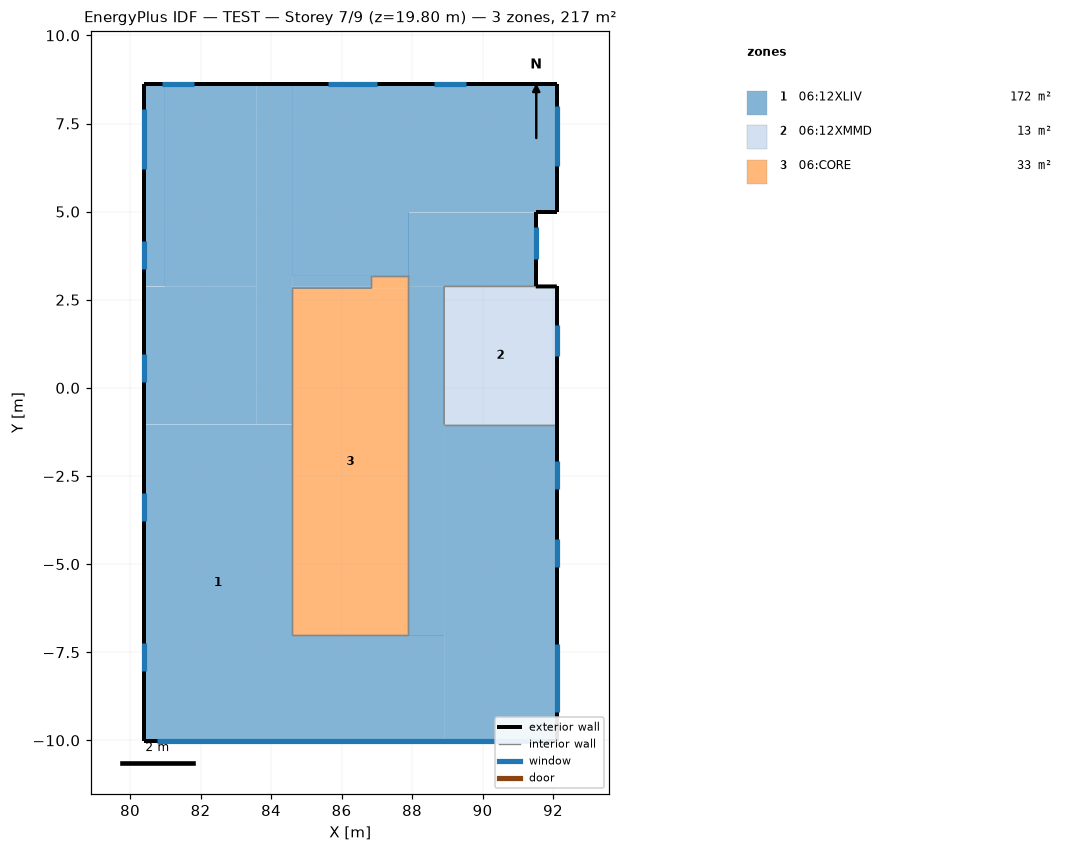
=== STOREY PLAN SPEC (per zone: floor XY polygon, exterior-wall plan segments, windows/doors) ===
zone 1: 06:12XLIV  (171.9 m²)
  floor: (85.95, -10.02) (84.60, -10.02) (84.60, -7.02) (85.95, -7.02)
  floor: (80.99, 5.03) (80.39, 5.03) (80.39, 8.62) (80.99, 8.62)
  floor: (83.59, 2.88) (80.99, 2.88) (80.99, 8.62) (83.59, 8.62)
  floor: (84.60, -1.04) (83.59, -1.04) (83.59, 8.62) (84.60, 8.62)
  floor: (84.60, -10.02) (80.39, -10.02) (80.39, -1.04) (84.60, -1.04)
  floor: (92.11, -10.02) (88.91, -10.02) (88.91, -1.04) (92.11, -1.04)
  floor: (88.91, -7.02) (87.90, -7.02) (87.90, 2.88) (88.91, 2.88)
  floor: (88.91, -10.02) (85.95, -10.02) (85.95, -7.02) (88.91, -7.02)
  floor: (86.85, 2.83) (84.60, 2.83) (84.60, 2.88) (86.85, 2.88)
  floor: (86.85, 2.88) (84.60, 2.88) (84.60, 3.18) (86.85, 3.18)
  floor: (87.90, 3.18) (84.60, 3.18) (84.60, 4.98) (87.90, 4.98)
  floor: (91.51, 2.88) (87.90, 2.88) (87.90, 4.98) (91.51, 4.98)
  floor: (92.11, 4.98) (84.60, 4.98) (84.60, 8.62) (92.11, 8.62)
  floor: (83.59, -1.04) (80.39, -1.04) (80.39, 2.88) (83.59, 2.88)
  floor: (80.99, 2.88) (80.39, 2.88) (80.39, 5.03) (80.99, 5.03)
  exterior wall: (92.11, -10.02) – (92.11, -1.04)  [9.0 m]
    window: (92.11, -9.20) – (92.11, -7.25)  [4.5 m²]
    window: (92.11, -2.87) – (92.11, -2.07)  [1.8 m²]
    window: (92.11, -5.09) – (92.11, -4.29)  [1.8 m²]
  exterior wall: (91.51, 2.88) – (91.51, 4.98)  [2.1 m]
    window: (91.51, 3.67) – (91.51, 4.57)  [0.8 m²]
  exterior wall: (91.51, 4.98) – (92.11, 4.98)  [0.6 m]
  exterior wall: (92.11, 4.98) – (92.11, 8.62)  [3.6 m]
    window: (92.11, 6.30) – (92.11, 8.00)  [2.1 m²]
  exterior wall: (92.11, 8.62) – (80.39, 8.62)  [11.7 m]
    window: (81.80, 8.62) – (80.91, 8.62)  [2.1 m²]
    window: (87.01, 8.62) – (85.62, 8.62)  [3.2 m²]
    window: (89.53, 8.62) – (88.63, 8.62)  [2.1 m²]
  exterior wall: (80.39, 8.62) – (80.39, -10.02)  [18.6 m]
    window: (80.39, 4.16) – (80.39, 3.36)  [1.0 m²]
    window: (80.39, -2.98) – (80.39, -3.78)  [1.0 m²]
    window: (80.39, -7.23) – (80.39, -8.03)  [1.8 m²]
    window: (80.39, 7.92) – (80.39, 6.22)  [2.1 m²]
    window: (80.39, 0.97) – (80.39, 0.17)  [1.0 m²]
  exterior wall: (80.39, -10.02) – (92.11, -10.02)  [11.7 m]
    window: (80.78, -10.02) – (91.83, -10.02)  [29.8 m²]
  interior walls: 9
zone 2: 06:12XMMD  (12.5 m²)
  floor: (92.11, -1.04) (88.91, -1.04) (88.91, 2.88) (92.11, 2.88)
  exterior wall: (92.11, -1.04) – (92.11, 2.88)  [3.9 m]
    window: (92.11, 0.89) – (92.11, 1.79)  [0.8 m²]
  exterior wall: (92.11, 2.88) – (91.51, 2.88)  [0.6 m]
  interior walls: 3
zone 3: 06:CORE  (32.9 m²)
  floor: (87.90, 2.83) (86.85, 2.83) (86.85, 3.18) (87.90, 3.18)
  floor: (87.90, -7.02) (84.60, -7.02) (84.60, 2.83) (87.90, 2.83)
  interior walls: 6

=== DERIVED (storey summary) ===
Building: TEST
Storey: 7 of 9  (floor level z = 19.80 m)
Storey gross floor area: 217.3 m²
Zones on this storey: 3
  - 06:12XLIV: floor 171.9 m²; exterior wall 57.4 m (189.5 m²); 14 window(s) 55.1 m²; WWR 29.1%
  - 06:12XMMD: floor 12.5 m²; exterior wall 4.5 m (14.9 m²); 1 window(s) 0.8 m²; WWR 5.4%
  - 06:CORE: floor 32.9 m²
Zone adjacency (shared interzone walls):
  - 06:12XLIV ↔ 06:12XMMD
  - 06:12XLIV ↔ 06:CORE